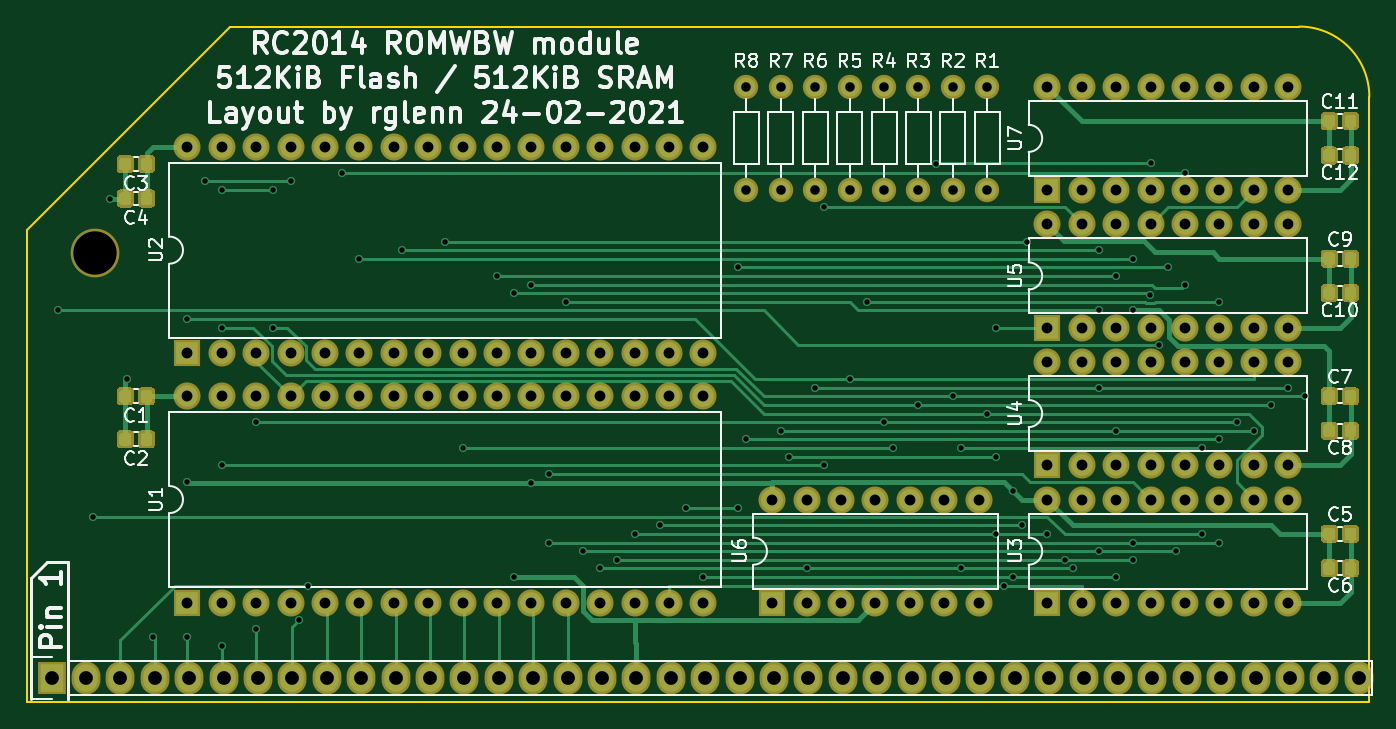
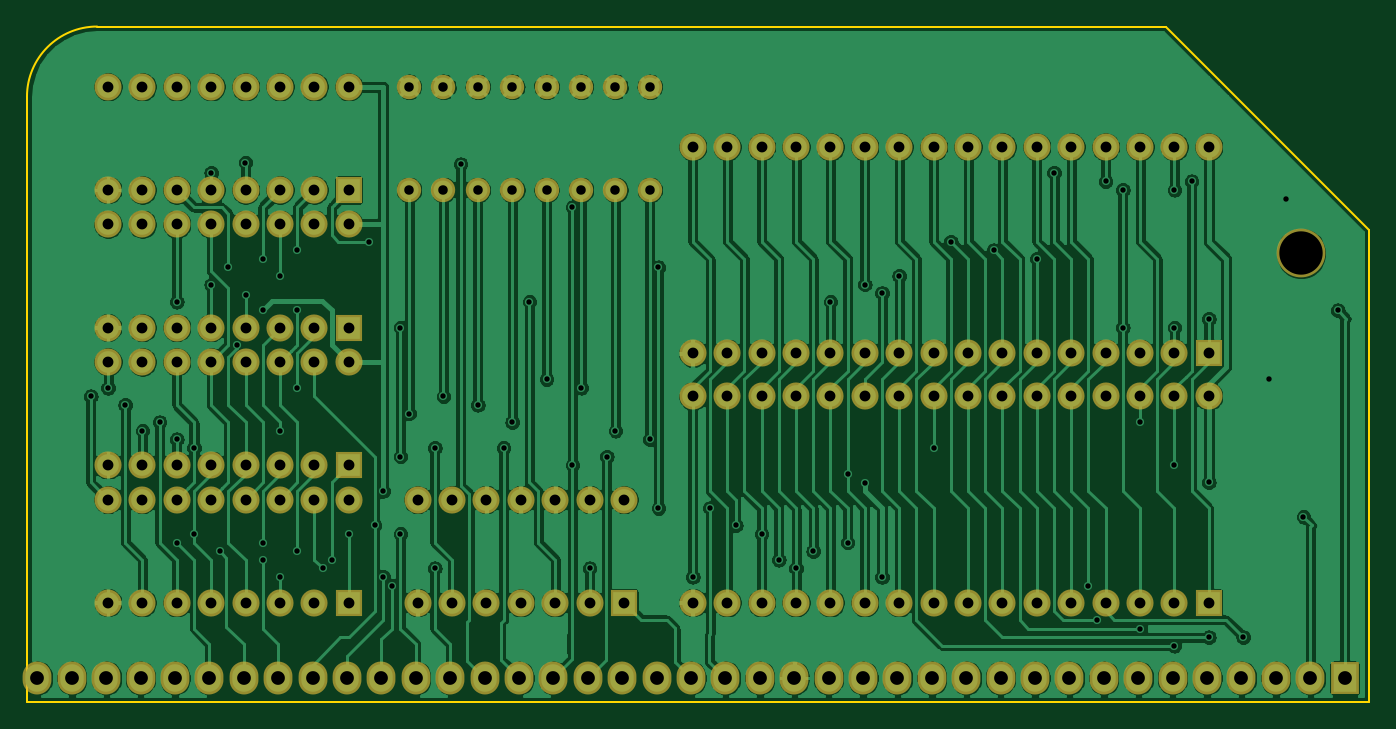
Circuit board: 8 layer files. Board 99.1 x 49.9 mm.
- bottom_copper: 512x512-B_Cu.gbl (361482 bytes)
- bottom_mask: 512x512-B_Mask.gbs (6183 bytes)
- bottom_silk: 512x512-B_SilkS.gbo (510 bytes)
- outline: 512x512-Edge_Cuts.gm1 (901 bytes)
- top_copper: 512x512-F_Cu.gtl (30897 bytes)
- top_mask: 512x512-F_Mask.gts (15087 bytes)
- top_silk: 512x512-F_SilkS.gto (47140 bytes)
- drill: 512x512.drl (4474 bytes)

=== bottom_copper: 512x512-B_Cu.gbl (361482 bytes, source omitted) ===
=== bottom_mask: 512x512-B_Mask.gbs ===
G04 #@! TF.GenerationSoftware,KiCad,Pcbnew,(5.1.6)-1*
G04 #@! TF.CreationDate,2021-02-24T01:51:28-05:00*
G04 #@! TF.ProjectId,512x512,35313278-3531-4322-9e6b-696361645f70,rev?*
G04 #@! TF.SameCoordinates,Original*
G04 #@! TF.FileFunction,Soldermask,Bot*
G04 #@! TF.FilePolarity,Negative*
%FSLAX46Y46*%
G04 Gerber Fmt 4.6, Leading zero omitted, Abs format (unit mm)*
G04 Created by KiCad (PCBNEW (5.1.6)-1) date 2021-02-24 01:51:28*
%MOMM*%
%LPD*%
G01*
G04 APERTURE LIST*
%ADD10O,2.000000X2.000000*%
%ADD11R,2.000000X2.000000*%
%ADD12R,2.127200X2.432000*%
%ADD13O,2.127200X2.432000*%
%ADD14C,3.600000*%
%ADD15O,1.800000X1.800000*%
%ADD16C,1.800000*%
G04 APERTURE END LIST*
D10*
X229235000Y-107950000D03*
X247015000Y-115570000D03*
X231775000Y-107950000D03*
X244475000Y-115570000D03*
X234315000Y-107950000D03*
X241935000Y-115570000D03*
X236855000Y-107950000D03*
X239395000Y-115570000D03*
X239395000Y-107950000D03*
X236855000Y-115570000D03*
X241935000Y-107950000D03*
X234315000Y-115570000D03*
X244475000Y-107950000D03*
X231775000Y-115570000D03*
X247015000Y-107950000D03*
D11*
X229235000Y-115570000D03*
X229235000Y-125730000D03*
D10*
X247015000Y-118110000D03*
X231775000Y-125730000D03*
X244475000Y-118110000D03*
X234315000Y-125730000D03*
X241935000Y-118110000D03*
X236855000Y-125730000D03*
X239395000Y-118110000D03*
X239395000Y-125730000D03*
X236855000Y-118110000D03*
X241935000Y-125730000D03*
X234315000Y-118110000D03*
X244475000Y-125730000D03*
X231775000Y-118110000D03*
X247015000Y-125730000D03*
X229235000Y-118110000D03*
D11*
X229235000Y-135890000D03*
D10*
X247015000Y-128270000D03*
X231775000Y-135890000D03*
X244475000Y-128270000D03*
X234315000Y-135890000D03*
X241935000Y-128270000D03*
X236855000Y-135890000D03*
X239395000Y-128270000D03*
X239395000Y-135890000D03*
X236855000Y-128270000D03*
X241935000Y-135890000D03*
X234315000Y-128270000D03*
X244475000Y-135890000D03*
X231775000Y-128270000D03*
X247015000Y-135890000D03*
X229235000Y-128270000D03*
D12*
X155702000Y-151612600D03*
D13*
X158242000Y-151612600D03*
X160782000Y-151612600D03*
X163322000Y-151612600D03*
X165862000Y-151612600D03*
X168402000Y-151612600D03*
X170942000Y-151612600D03*
X173482000Y-151612600D03*
X176022000Y-151612600D03*
X178562000Y-151612600D03*
X181102000Y-151612600D03*
X183642000Y-151612600D03*
X186182000Y-151612600D03*
X188722000Y-151612600D03*
X191262000Y-151612600D03*
X193802000Y-151612600D03*
X196342000Y-151612600D03*
X198882000Y-151612600D03*
X201422000Y-151612600D03*
X203962000Y-151612600D03*
X206502000Y-151612600D03*
X209042000Y-151612600D03*
X211582000Y-151612600D03*
X214122000Y-151612600D03*
X216662000Y-151612600D03*
X219202000Y-151612600D03*
X221742000Y-151612600D03*
X224282000Y-151612600D03*
X226822000Y-151612600D03*
X229362000Y-151612600D03*
X231902000Y-151612600D03*
X234442000Y-151612600D03*
X236982000Y-151612600D03*
X239522000Y-151612600D03*
X242062000Y-151612600D03*
X244602000Y-151612600D03*
X247142000Y-151612600D03*
X249682000Y-151612600D03*
X252222000Y-151612600D03*
D14*
X158927800Y-120243600D03*
D15*
X224790000Y-115570000D03*
D16*
X224790000Y-107950000D03*
X222250000Y-107950000D03*
D15*
X222250000Y-115570000D03*
X219710000Y-115570000D03*
D16*
X219710000Y-107950000D03*
X217170000Y-107950000D03*
D15*
X217170000Y-115570000D03*
X214630000Y-115570000D03*
D16*
X214630000Y-107950000D03*
X212090000Y-107950000D03*
D15*
X212090000Y-115570000D03*
X209550000Y-115570000D03*
D16*
X209550000Y-107950000D03*
X207010000Y-107950000D03*
D15*
X207010000Y-115570000D03*
D11*
X165735000Y-146050000D03*
D10*
X203835000Y-130810000D03*
X168275000Y-146050000D03*
X201295000Y-130810000D03*
X170815000Y-146050000D03*
X198755000Y-130810000D03*
X173355000Y-146050000D03*
X196215000Y-130810000D03*
X175895000Y-146050000D03*
X193675000Y-130810000D03*
X178435000Y-146050000D03*
X191135000Y-130810000D03*
X180975000Y-146050000D03*
X188595000Y-130810000D03*
X183515000Y-146050000D03*
X186055000Y-130810000D03*
X186055000Y-146050000D03*
X183515000Y-130810000D03*
X188595000Y-146050000D03*
X180975000Y-130810000D03*
X191135000Y-146050000D03*
X178435000Y-130810000D03*
X193675000Y-146050000D03*
X175895000Y-130810000D03*
X196215000Y-146050000D03*
X173355000Y-130810000D03*
X198755000Y-146050000D03*
X170815000Y-130810000D03*
X201295000Y-146050000D03*
X168275000Y-130810000D03*
X203835000Y-146050000D03*
X165735000Y-130810000D03*
X165735000Y-112395000D03*
X203835000Y-127635000D03*
X168275000Y-112395000D03*
X201295000Y-127635000D03*
X170815000Y-112395000D03*
X198755000Y-127635000D03*
X173355000Y-112395000D03*
X196215000Y-127635000D03*
X175895000Y-112395000D03*
X193675000Y-127635000D03*
X178435000Y-112395000D03*
X191135000Y-127635000D03*
X180975000Y-112395000D03*
X188595000Y-127635000D03*
X183515000Y-112395000D03*
X186055000Y-127635000D03*
X186055000Y-112395000D03*
X183515000Y-127635000D03*
X188595000Y-112395000D03*
X180975000Y-127635000D03*
X191135000Y-112395000D03*
X178435000Y-127635000D03*
X193675000Y-112395000D03*
X175895000Y-127635000D03*
X196215000Y-112395000D03*
X173355000Y-127635000D03*
X198755000Y-112395000D03*
X170815000Y-127635000D03*
X201295000Y-112395000D03*
X168275000Y-127635000D03*
X203835000Y-112395000D03*
D11*
X165735000Y-127635000D03*
D10*
X229235000Y-138430000D03*
X247015000Y-146050000D03*
X231775000Y-138430000D03*
X244475000Y-146050000D03*
X234315000Y-138430000D03*
X241935000Y-146050000D03*
X236855000Y-138430000D03*
X239395000Y-146050000D03*
X239395000Y-138430000D03*
X236855000Y-146050000D03*
X241935000Y-138430000D03*
X234315000Y-146050000D03*
X244475000Y-138430000D03*
X231775000Y-146050000D03*
X247015000Y-138430000D03*
D11*
X229235000Y-146050000D03*
X208915000Y-146050000D03*
D10*
X224155000Y-138430000D03*
X211455000Y-146050000D03*
X221615000Y-138430000D03*
X213995000Y-146050000D03*
X219075000Y-138430000D03*
X216535000Y-146050000D03*
X216535000Y-138430000D03*
X219075000Y-146050000D03*
X213995000Y-138430000D03*
X221615000Y-146050000D03*
X211455000Y-138430000D03*
X224155000Y-146050000D03*
X208915000Y-138430000D03*
M02*

=== bottom_silk: 512x512-B_SilkS.gbo ===
G04 #@! TF.GenerationSoftware,KiCad,Pcbnew,(5.1.6)-1*
G04 #@! TF.CreationDate,2021-02-24T01:51:28-05:00*
G04 #@! TF.ProjectId,512x512,35313278-3531-4322-9e6b-696361645f70,rev?*
G04 #@! TF.SameCoordinates,Original*
G04 #@! TF.FileFunction,Legend,Bot*
G04 #@! TF.FilePolarity,Positive*
%FSLAX46Y46*%
G04 Gerber Fmt 4.6, Leading zero omitted, Abs format (unit mm)*
G04 Created by KiCad (PCBNEW (5.1.6)-1) date 2021-02-24 01:51:28*
%MOMM*%
%LPD*%
G01*
G04 APERTURE LIST*
G04 APERTURE END LIST*
M02*

=== outline: 512x512-Edge_Cuts.gm1 ===
G04 #@! TF.GenerationSoftware,KiCad,Pcbnew,(5.1.6)-1*
G04 #@! TF.CreationDate,2021-02-24T01:51:28-05:00*
G04 #@! TF.ProjectId,512x512,35313278-3531-4322-9e6b-696361645f70,rev?*
G04 #@! TF.SameCoordinates,Original*
G04 #@! TF.FileFunction,Profile,NP*
%FSLAX46Y46*%
G04 Gerber Fmt 4.6, Leading zero omitted, Abs format (unit mm)*
G04 Created by KiCad (PCBNEW (5.1.6)-1) date 2021-02-24 01:51:28*
%MOMM*%
%LPD*%
G01*
G04 APERTURE LIST*
G04 #@! TA.AperFunction,Profile*
%ADD10C,0.150000*%
G04 #@! TD*
G04 APERTURE END LIST*
D10*
X253000000Y-108685000D02*
X253000000Y-153365200D01*
X247818400Y-103505000D02*
X168910000Y-103505000D01*
X252998400Y-108685000D02*
G75*
G03*
X247818400Y-103505000I-5180000J0D01*
G01*
X153898600Y-118516400D02*
X153898600Y-153365200D01*
X168910000Y-103505000D02*
X153898600Y-118516400D01*
X153898600Y-153365200D02*
X253000000Y-153365200D01*
M02*

=== top_copper: 512x512-F_Cu.gtl (30897 bytes, source omitted) ===
=== top_mask: 512x512-F_Mask.gts (15087 bytes, source omitted) ===
=== top_silk: 512x512-F_SilkS.gto (47140 bytes, source omitted) ===
=== drill: 512x512.drl ===
M48
; DRILL file {KiCad (5.1.6)-1} date 02/24/21 01:51:58
; FORMAT={-:-/ absolute / inch / decimal}
; #@! TF.CreationDate,2021-02-24T01:51:58-05:00
; #@! TF.GenerationSoftware,Kicad,Pcbnew,(5.1.6)-1
FMAT,2
INCH
T1C0.0157
T2C0.0276
T3C0.0315
T4C0.0400
T5C0.1260
%
G90
G05
T1
X6.15Y-4.9
X6.25Y-5.5
X6.3Y-4.575
X6.35Y-5.1
X6.425Y-5.85
X6.525Y-4.925
X6.525Y-5.4
X6.525Y-5.85
X6.575Y-4.525
X6.625Y-5.35
X6.625Y-4.55
X6.625Y-4.95
X6.625Y-5.875
X6.725Y-5.225
X6.725Y-5.825
X6.775Y-4.55
X6.775Y-4.95
X6.825Y-4.525
X6.85Y-5.8
X6.875Y-5.7
X6.975Y-4.5
X7.025Y-4.75
X7.15Y-4.725
X7.275Y-4.7
X7.325Y-5.3
X7.425Y-4.8
X7.475Y-4.85
X7.475Y-5.675
X7.5234Y-5.4016
X7.525Y-4.825
X7.575Y-5.375
X7.575Y-5.575
X7.625Y-4.875
X7.675Y-5.6
X7.725Y-5.65
X7.775Y-5.625
X7.825Y-5.55
X7.9Y-5.525
X7.975Y-5.475
X8.025Y-5.675
X8.125Y-4.775
X8.125Y-5.475
X8.15Y-5.275
X8.25Y-5.25
X8.275Y-5.325
X8.325Y-5.65
X8.35Y-5.125
X8.375Y-4.6
X8.375Y-5.35
X8.45Y-5.1
X8.5Y-4.875
X8.55Y-5.225
X8.575Y-5.3
X8.65Y-5.175
X8.7Y-4.475
X8.75Y-5.15
X8.775Y-5.3
X8.775Y-5.65
X8.85Y-5.2
X8.875Y-4.95
X8.875Y-5.325
X8.875Y-5.55
X8.9Y-5.7
X8.925Y-5.425
X8.925Y-5.675
X8.95Y-5.525
X8.965Y-4.7
X9.025Y-5.55
X9.075Y-5.625
X9.1Y-5.65
X9.175Y-4.725
X9.175Y-4.9
X9.175Y-5.125
X9.175Y-5.6
X9.225Y-4.8
X9.225Y-5.25
X9.225Y-5.675
X9.275Y-4.75
X9.275Y-4.9
X9.275Y-5.575
X9.275Y-5.625
X9.3238Y-4.8545
X9.3254Y-4.4704
X9.35Y-5.0
X9.375Y-4.775
X9.4Y-5.6
X9.425Y-4.5
X9.425Y-4.825
X9.475Y-5.3
X9.475Y-5.55
X9.525Y-4.875
X9.525Y-5.275
X9.525Y-5.575
X9.575Y-5.225
X9.625Y-5.25
X9.675Y-5.175
X9.725Y-5.125
X9.775Y-5.15
T2
X8.55Y-4.25
X8.55Y-4.55
X8.15Y-4.25
X8.15Y-4.55
X8.65Y-4.25
X8.65Y-4.55
X8.85Y-4.25
X8.85Y-4.55
X8.35Y-4.25
X8.35Y-4.55
X8.25Y-4.25
X8.25Y-4.55
X8.45Y-4.25
X8.45Y-4.55
X8.75Y-4.25
X8.75Y-4.55
T3
X9.025Y-4.25
X9.025Y-4.55
X9.125Y-4.25
X9.125Y-4.55
X9.225Y-4.25
X9.225Y-4.55
X9.325Y-4.25
X9.325Y-4.55
X9.425Y-4.25
X9.425Y-4.55
X9.525Y-4.25
X9.525Y-4.55
X9.625Y-4.25
X9.625Y-4.55
X9.725Y-4.25
X9.725Y-4.55
X9.025Y-4.65
X9.025Y-4.95
X9.125Y-4.65
X9.125Y-4.95
X9.225Y-4.65
X9.225Y-4.95
X9.325Y-4.65
X9.325Y-4.95
X9.425Y-4.65
X9.425Y-4.95
X9.525Y-4.65
X9.525Y-4.95
X9.625Y-4.65
X9.625Y-4.95
X9.725Y-4.65
X9.725Y-4.95
X6.525Y-4.425
X6.525Y-5.025
X6.625Y-4.425
X6.625Y-5.025
X6.725Y-4.425
X6.725Y-5.025
X6.825Y-4.425
X6.825Y-5.025
X6.925Y-4.425
X6.925Y-5.025
X7.025Y-4.425
X7.025Y-5.025
X7.125Y-4.425
X7.125Y-5.025
X7.225Y-4.425
X7.225Y-5.025
X7.325Y-4.425
X7.325Y-5.025
X7.425Y-4.425
X7.425Y-5.025
X7.525Y-4.425
X7.525Y-5.025
X7.625Y-4.425
X7.625Y-5.025
X7.725Y-4.425
X7.725Y-5.025
X7.825Y-4.425
X7.825Y-5.025
X7.925Y-4.425
X7.925Y-5.025
X8.025Y-4.425
X8.025Y-5.025
X8.225Y-5.45
X8.225Y-5.75
X8.325Y-5.45
X8.325Y-5.75
X8.425Y-5.45
X8.425Y-5.75
X8.525Y-5.45
X8.525Y-5.75
X8.625Y-5.45
X8.625Y-5.75
X8.725Y-5.45
X8.725Y-5.75
X8.825Y-5.45
X8.825Y-5.75
X9.025Y-5.45
X9.025Y-5.75
X9.125Y-5.45
X9.125Y-5.75
X9.225Y-5.45
X9.225Y-5.75
X9.325Y-5.45
X9.325Y-5.75
X9.425Y-5.45
X9.425Y-5.75
X9.525Y-5.45
X9.525Y-5.75
X9.625Y-5.45
X9.625Y-5.75
X9.725Y-5.45
X9.725Y-5.75
X6.525Y-5.15
X6.525Y-5.75
X6.625Y-5.15
X6.625Y-5.75
X6.725Y-5.15
X6.725Y-5.75
X6.825Y-5.15
X6.825Y-5.75
X6.925Y-5.15
X6.925Y-5.75
X7.025Y-5.15
X7.025Y-5.75
X7.125Y-5.15
X7.125Y-5.75
X7.225Y-5.15
X7.225Y-5.75
X7.325Y-5.15
X7.325Y-5.75
X7.425Y-5.15
X7.425Y-5.75
X7.525Y-5.15
X7.525Y-5.75
X7.625Y-5.15
X7.625Y-5.75
X7.725Y-5.15
X7.725Y-5.75
X7.825Y-5.15
X7.825Y-5.75
X7.925Y-5.15
X7.925Y-5.75
X8.025Y-5.15
X8.025Y-5.75
X9.025Y-5.05
X9.025Y-5.35
X9.125Y-5.05
X9.125Y-5.35
X9.225Y-5.05
X9.225Y-5.35
X9.325Y-5.05
X9.325Y-5.35
X9.425Y-5.05
X9.425Y-5.35
X9.525Y-5.05
X9.525Y-5.35
X9.625Y-5.05
X9.625Y-5.35
X9.725Y-5.05
X9.725Y-5.35
T4
X6.13Y-5.969
X6.23Y-5.969
X6.33Y-5.969
X6.43Y-5.969
X6.53Y-5.969
X6.63Y-5.969
X6.73Y-5.969
X6.83Y-5.969
X6.93Y-5.969
X7.03Y-5.969
X7.13Y-5.969
X7.23Y-5.969
X7.33Y-5.969
X7.43Y-5.969
X7.53Y-5.969
X7.63Y-5.969
X7.73Y-5.969
X7.83Y-5.969
X7.93Y-5.969
X8.03Y-5.969
X8.13Y-5.969
X8.23Y-5.969
X8.33Y-5.969
X8.43Y-5.969
X8.53Y-5.969
X8.63Y-5.969
X8.73Y-5.969
X8.83Y-5.969
X8.93Y-5.969
X9.03Y-5.969
X9.13Y-5.969
X9.23Y-5.969
X9.33Y-5.969
X9.43Y-5.969
X9.53Y-5.969
X9.63Y-5.969
X9.73Y-5.969
X9.83Y-5.969
X9.93Y-5.969
T5
X6.257Y-4.734
T0
M30

